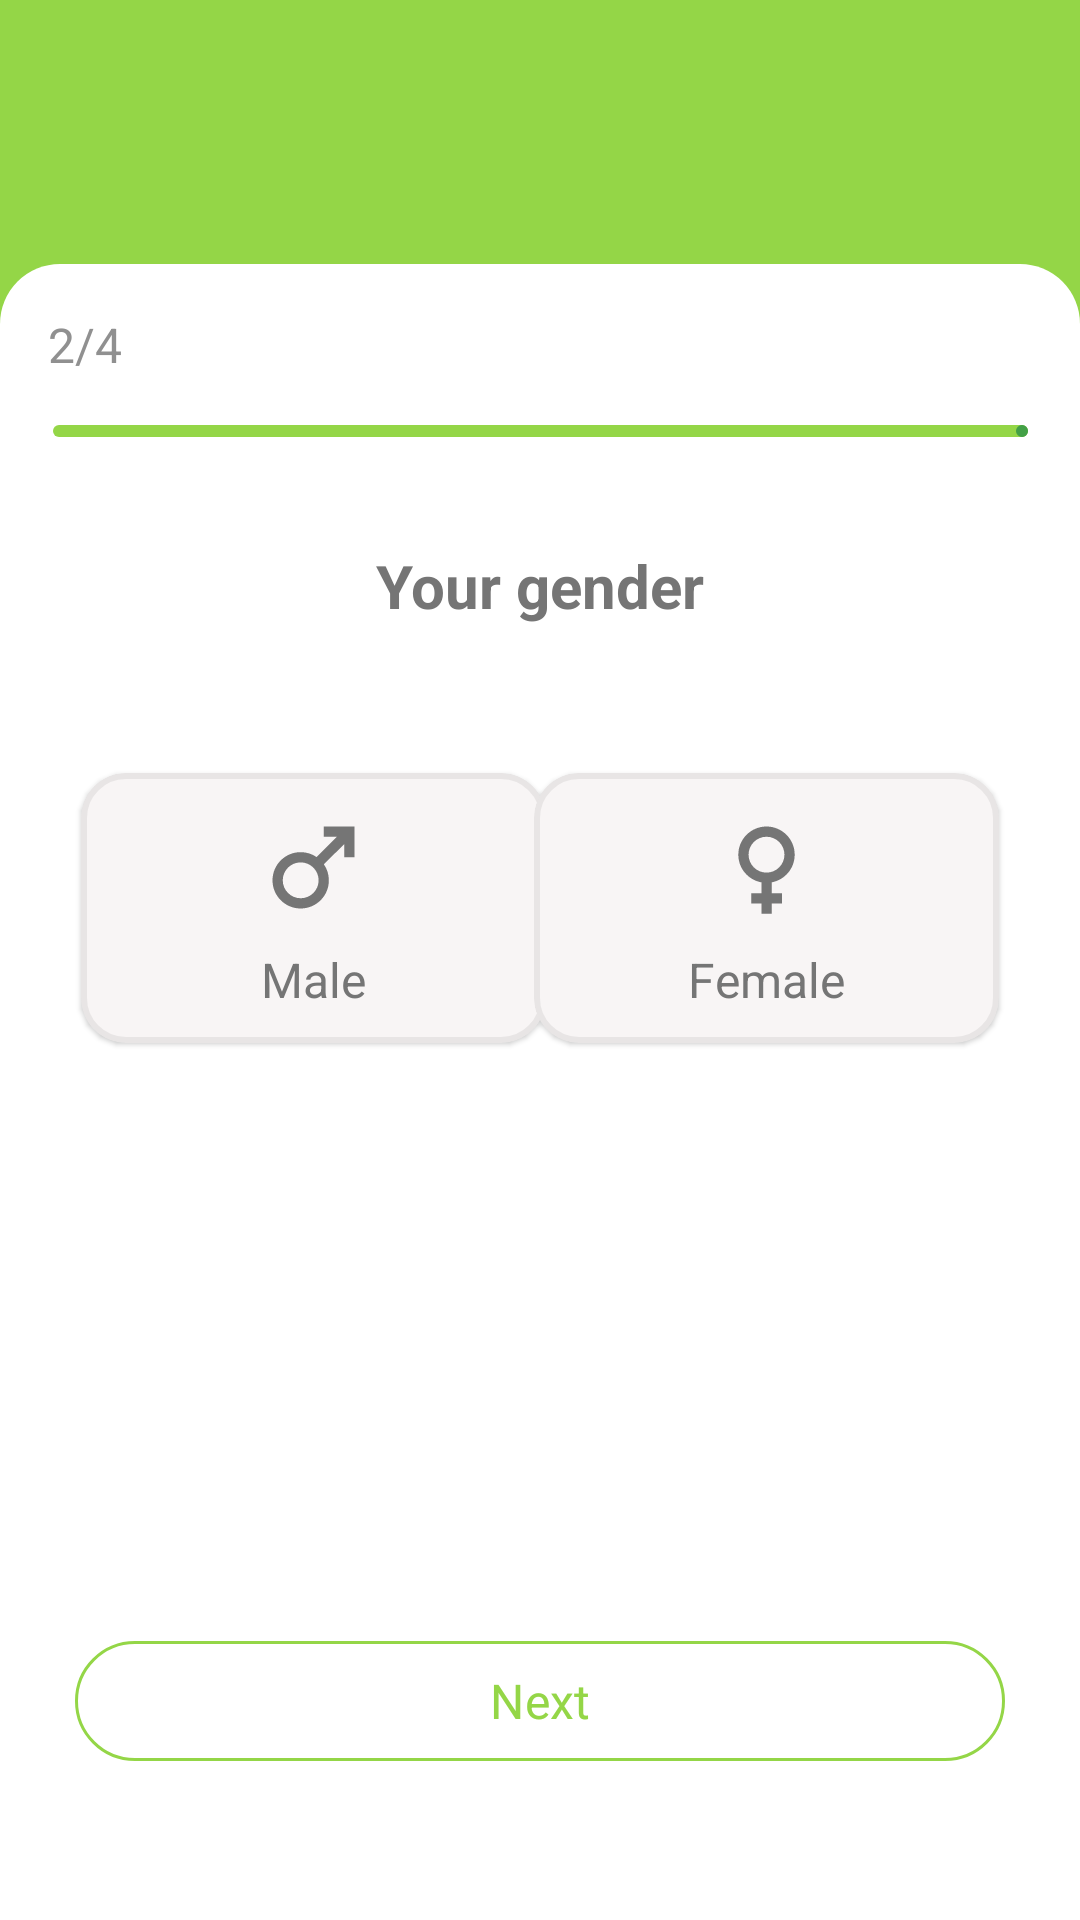

Layout XML and referenced resources for this Android screen:
<!-- AndroidManifest.xml: application theme Theme.TestProject -->
<!-- res/layout/activity_registration_two.xml -->
<?xml version="1.0" encoding="utf-8"?>
<androidx.constraintlayout.widget.ConstraintLayout xmlns:android="http://schemas.android.com/apk/res/android"
    xmlns:app="http://schemas.android.com/apk/res-auto"
    xmlns:tools="http://schemas.android.com/tools"
    android:layout_width="fill_parent"
    android:layout_height="fill_parent"
    android:background="@color/green"
    tools:context=".app.presentation.registration.two.RegistrationTwo">

    <ImageView
        android:id="@+id/imageButtonArrowBack"
        android:layout_width="wrap_content"
        android:layout_height="wrap_content"
        android:layout_marginStart="16dp"
        android:layout_marginTop="64dp"
        android:src="@drawable/ic_arrow_back"
        app:layout_constraintStart_toStartOf="parent"
        app:layout_constraintTop_toTopOf="parent" />

    <com.google.android.material.card.MaterialCardView
        android:id="@+id/cardViewReg2"
        android:layout_width="match_parent"
        android:layout_height="0dp"
        android:layout_marginTop="24dp"
        app:strokeWidth="0dp"
        app:cardCornerRadius="0dp"
        android:backgroundTint="@color/green"
        app:layout_constraintBottom_toBottomOf="parent"
        app:layout_constraintEnd_toEndOf="parent"
        app:layout_constraintStart_toStartOf="parent"
        app:layout_constraintTop_toBottomOf="@+id/imageButtonArrowBack">

        <androidx.constraintlayout.widget.ConstraintLayout
            android:layout_width="match_parent"
            android:layout_height="match_parent"
            android:background="@drawable/rectangle_9">

            <TextView
                android:id="@+id/textViewTwoToFour"
                android:layout_width="wrap_content"
                android:layout_height="wrap_content"
                android:layout_marginStart="16dp"
                android:layout_marginTop="16dp"
                android:text="@string/part_two"
                android:textAppearance="@style/some_id"
                app:layout_constraintStart_toStartOf="parent"
                app:layout_constraintTop_toTopOf="parent" />

            <com.google.android.material.progressindicator.LinearProgressIndicator
                android:id="@+id/progressBarTwo"
                android:layout_width="325dp"
                android:layout_height="4dp"
                android:layout_marginStart="17dp"
                android:layout_marginTop="16dp"
                android:layout_marginEnd="17dp"
                android:progress="50"
                app:indicatorColor="@color/green_b"
                app:layout_constraintEnd_toEndOf="parent"
                app:layout_constraintStart_toStartOf="parent"
                app:layout_constraintTop_toBottomOf="@+id/textViewTwoToFour"
                app:trackColor="@color/green"
                app:trackCornerRadius="10dp" />

            <TextView
                android:id="@+id/textViewLogin"
                android:layout_width="wrap_content"
                android:layout_height="wrap_content"
                android:layout_marginTop="36dp"
                android:text="@string/your_gender"
                android:textAppearance="@style/header"
                app:layout_constraintEnd_toEndOf="parent"
                app:layout_constraintStart_toStartOf="parent"
                app:layout_constraintTop_toBottomOf="@+id/progressBarTwo" />

            <com.google.android.material.card.MaterialCardView
                android:id="@+id/cardViewMale"
                style="@style/CardView.Green"
                android:layout_width="155dp"
                android:layout_height="90dp"
                android:layout_marginStart="27dp"
                android:layout_marginTop="49dp"
                android:checkable="true"
                android:clickable="true"
                android:focusable="true"
                app:layout_constraintStart_toStartOf="parent"
                app:layout_constraintTop_toBottomOf="@+id/textViewLogin">

                <androidx.constraintlayout.widget.ConstraintLayout
                    android:layout_width="match_parent"
                    android:layout_height="match_parent"
                    android:orientation="vertical">

                    <ImageView
                        android:id="@+id/imageMale"
                        android:layout_width="41dp"
                        android:layout_height="41dp"
                        android:layout_marginTop="11dp"
                        android:src="@drawable/ic_baseline_male"
                        app:layout_constraintEnd_toEndOf="parent"
                        app:layout_constraintStart_toStartOf="parent"
                        app:layout_constraintTop_toTopOf="parent" />

                    <TextView
                        android:id="@+id/maleText"
                        android:layout_width="wrap_content"
                        android:layout_height="wrap_content"
                        android:layout_marginTop="6dp"
                        android:text="@string/male"
                        android:textAppearance="@style/male_female"
                        app:layout_constraintEnd_toEndOf="@+id/imageMale"
                        app:layout_constraintStart_toStartOf="@+id/imageMale"
                        app:layout_constraintTop_toBottomOf="@+id/imageMale" />


                </androidx.constraintlayout.widget.ConstraintLayout>

            </com.google.android.material.card.MaterialCardView>

            <com.google.android.material.card.MaterialCardView
                android:id="@+id/cardViewFmale"
                style="@style/CardView.Green"
                android:layout_width="155dp"
                android:layout_height="90dp"
                android:layout_marginTop="49dp"
                android:layout_marginEnd="27dp"
                android:checkable="true"
                android:clickable="true"
                android:focusable="true"
                app:layout_constraintEnd_toEndOf="parent"
                app:layout_constraintTop_toBottomOf="@+id/textViewLogin">

                <androidx.constraintlayout.widget.ConstraintLayout
                    android:layout_width="match_parent"
                    android:layout_height="match_parent"
                    android:orientation="vertical">

                    <ImageView
                        android:id="@+id/imageView"
                        android:layout_width="41dp"
                        android:layout_height="41dp"
                        android:layout_marginTop="11dp"
                        android:src="@drawable/ic_baseline_female"
                        app:layout_constraintEnd_toEndOf="parent"
                        app:layout_constraintStart_toStartOf="parent"
                        app:layout_constraintTop_toTopOf="parent" />

                    <TextView
                        android:id="@+id/male"
                        android:layout_width="wrap_content"
                        android:layout_height="wrap_content"
                        android:layout_marginTop="6dp"
                        android:text="@string/female"
                        android:textAppearance="@style/male_female"
                        app:layout_constraintEnd_toEndOf="@+id/imageView"
                        app:layout_constraintStart_toStartOf="@+id/imageView"
                        app:layout_constraintTop_toBottomOf="@+id/imageView" />


                </androidx.constraintlayout.widget.ConstraintLayout>

            </com.google.android.material.card.MaterialCardView>

            <com.google.android.material.button.MaterialButton
                android:id="@+id/buttonNextRegistration"
                style="@style/OutlinedButton.Green"
                android:layout_width="0dp"
                android:layout_height="48dp"
                android:layout_marginStart="25dp"
                android:layout_marginEnd="25dp"
                android:layout_marginBottom="49dp"
                android:text="@string/next"
                app:layout_constraintBottom_toBottomOf="parent"
                app:layout_constraintEnd_toEndOf="parent"
                app:layout_constraintStart_toStartOf="parent" />

        </androidx.constraintlayout.widget.ConstraintLayout>

    </com.google.android.material.card.MaterialCardView>


</androidx.constraintlayout.widget.ConstraintLayout>
<!-- resources referenced by this layout -->
<resources>
  <color name="green">#94D647</color>
  <color name="green_b">#43A047</color>
  <!-- drawable ic_baseline_female (drawable) -->
  <vector android:height="24dp" android:tint="#757575"
      android:viewportHeight="24" android:viewportWidth="24"
      android:width="24dp" xmlns:android="http://schemas.android.com/apk/res/android">
      <path android:fillColor="@android:color/white" android:pathData="M17.5,9.5C17.5,6.46 15.04,4 12,4S6.5,6.46 6.5,9.5c0,2.7 1.94,4.93 4.5,5.4V17H9v2h2v2h2v-2h2v-2h-2v-2.1C15.56,14.43 17.5,12.2 17.5,9.5zM8.5,9.5C8.5,7.57 10.07,6 12,6s3.5,1.57 3.5,3.5S13.93,13 12,13S8.5,11.43 8.5,9.5z"/>
  </vector>
  <!-- drawable ic_baseline_male (drawable) -->
  <vector
      android:height="24dp"
      android:tint="#757575"
      android:viewportHeight="24"
      android:viewportWidth="24"
      android:width="24dp"
      xmlns:android="http://schemas.android.com/apk/res/android">
      <path
          android:fillColor="@android:color/white"
          android:pathData="M9.5,11c1.93,0 3.5,1.57 3.5,3.5S11.43,18 9.5,18S6,16.43 6,14.5S7.57,11 9.5,11zM9.5,9C6.46,9 4,11.46 4,14.5S6.46,20 9.5,20s5.5,-2.46 5.5,-5.5c0,-1.16 -0.36,-2.23 -0.97,-3.12L18,7.42V10h2V4h-6v2h2.58l-3.97,3.97C11.73,9.36 10.66,9 9.5,9z"/>
  </vector>
  <!-- drawable rectangle_9 (drawable) -->
  <?xml version="1.0" encoding="utf-8"?>
  <selector
      xmlns:android="http://schemas.android.com/apk/res/android">
      <item>
          <shape>
              <solid android:color="@color/white"/>
              <corners
                  android:bottomRightRadius="0dp"
                  android:bottomLeftRadius="0dp"
                  android:topLeftRadius="20dp"
                  android:topRightRadius="20dp"/>
          </shape>
      </item>
  </selector>
  <string name="female">Female</string>
  <string name="male">Male</string>
  <string name="next">Next</string>
  <string name="part_two">2/4</string>
  <string name="your_gender">Your gender</string>
  <style name="CardView.Green" parent="Widget.MaterialComponents.CardView">
          <item name="strokeColor">@color/cardview_outline_color_selector</item>
          <item name="backgroundTint">@color/cardview_background_color_selector</item>
          <item name="strokeWidth">2dp</item>
          <item name="cardCornerRadius">15dp</item>
      </style>
  <style name="OutlinedButton.Green" parent="Widget.Material3.Button.TextButton">
          <item name="android:paddingLeft">@dimen/m3_btn_padding_left</item>
          <item name="android:paddingRight">@dimen/m3_btn_padding_right</item>
          <item name="strokeColor">@color/button_outline_color_selector</item>
          <item name="backgroundTint">@color/button_background_color_selector</item>
          <item name="android:textSize">@dimen/btn_size_16</item>
          <item name="fontFamily">@font/ubuntu_medium</item>
          <item name="strokeWidth">@dimen/m3_btn_stroke_size</item>
  </style>
  <style name="header">
          <item name="fontFamily">@font/ubuntu_medium</item>
          <item name="android:textStyle">bold</item>
          <item name="android:textSize">20sp</item>
          <item name="android:textColor">#757575</item>
          <item name="android:gravity">top</item>
  
      </style>
  <style name="male_female">
          <item name="fontFamily">@font/ubuntu_medium</item>
          <item name="android:gravity">center_horizontal</item>
          <item name="android:textSize">16sp</item>
          <item name="android:textColor">@color/gray</item>
      </style>
  <style name="some_id">
          <item name="fontFamily">@font/ubuntu_medium</item>
          <item name="android:gravity">top</item>
          <item name="android:textSize">16sp</item>
          <item name="android:textColor">#909090</item>
  
      </style>
  <color name="white">#FFFFFFFF</color>
  <dimen name="btn_size_16">16sp</dimen>
  <color name="gray">#757575</color>
  <color name="teal_700">#FF018786</color>
</resources>
